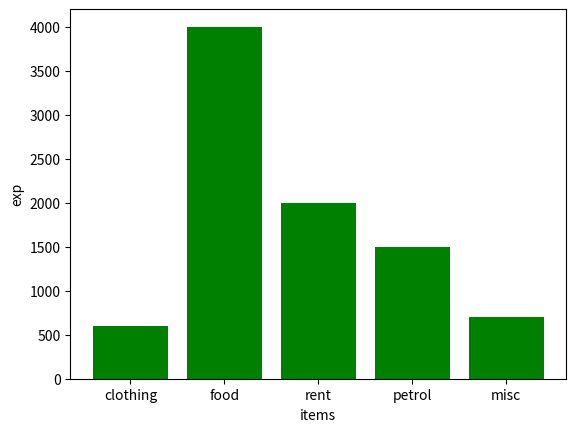

This figure's Python source:
import matplotlib.pyplot as plt
import numpy as np
items = ['clothing','food','rent','petrol','misc']
exp = [600,4000,2000,1500,700]
plt.bar(items,exp,width = 0.8,color = 'green')
plt.xlabel('items')
plt.ylabel('exp')
plt.show()
